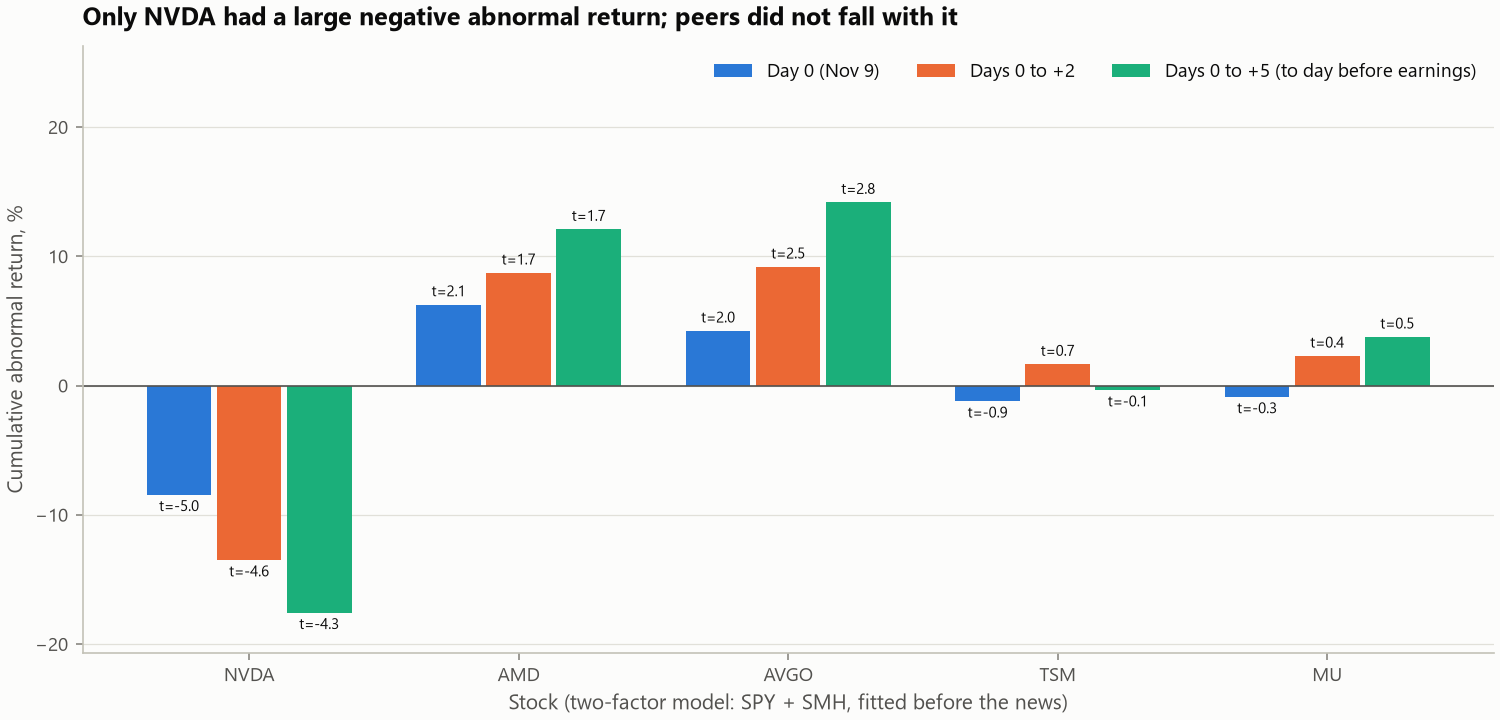

The table this chart was drawn from, first rows:
ticker, window, actual, predicted, car, t_stat
NVDA, [0], -0.0427, 0.0419, -0.0846, -5.032
NVDA, [0,+1], -0.09744, 0.03473, -0.1322, -5.559
NVDA, [0,+2], -0.06878, 0.06635, -0.1351, -4.641
NVDA, [-5,-1] (leak check), -0.08627, -0.07331, -0.01295, -0.3446
NVDA, [+1,+5] (to last day before earnings), -0.1308, -0.03951, -0.09127, -2.428
NVDA, [0,+5] (whole post-news week), -0.1735, 0.002385, -0.1759, -4.271
AMD, [0], 0.1326, 0.06986, 0.06273, 2.105
AMD, [0,+1], 0.1456, 0.06209, 0.08354, 1.982
AMD, [0,+2], 0.2188, 0.1315, 0.08728, 1.691
AMD, [-5,-1] (leak check), -0.09082, -0.1415, 0.05065, 0.76
AMD, [+1,+5] (to last day before earnings), 0.001485, -0.05683, 0.05832, 0.8749
AMD, [0,+5] (whole post-news week), 0.1341, 0.01303, 0.121, 1.658
AVGO, [0], 0.08781, 0.04541, 0.04241, 2.037
AVGO, [0,+1], 0.1269, 0.0365, 0.09044, 3.072
AVGO, [0,+2], 0.1668, 0.07488, 0.09194, 2.55
AVGO, [-5,-1] (leak check), -0.098, -0.09788, -0.0001231, -0.002644
AVGO, [+1,+5] (to last day before earnings), 0.04761, -0.05191, 0.09952, 2.138
AVGO, [0,+5] (whole post-news week), 0.1354, -0.006505, 0.1419, 2.783
TSM, [0], 0.03511, 0.04733, -0.01222, -0.8942
TSM, [0,+1], 0.05533, 0.03999, 0.01534, 0.7936
TSM, [0,+2], 0.09788, 0.08125, 0.01663, 0.7024
TSM, [-5,-1] (leak check), -0.06985, -0.09318, 0.02334, 0.7633
TSM, [+1,+5] (to last day before earnings), -0.03631, -0.04493, 0.008617, 0.2819
TSM, [0,+5] (whole post-news week), -0.001207, 0.002401, -0.003608, -0.1077
MU, [0], 0.06254, 0.07145, -0.008909, -0.2985
MU, [0,+1], 0.05157, 0.06551, -0.01394, -0.3303
MU, [0,+2], 0.1704, 0.1474, 0.02301, 0.445
MU, [-5,-1] (leak check), -0.2254, -0.1618, -0.0636, -0.9529
MU, [+1,+5] (to last day before earnings), -0.009342, -0.05596, 0.04661, 0.6984
MU, [0,+5] (whole post-news week), 0.05319, 0.01549, 0.03771, 0.5157
